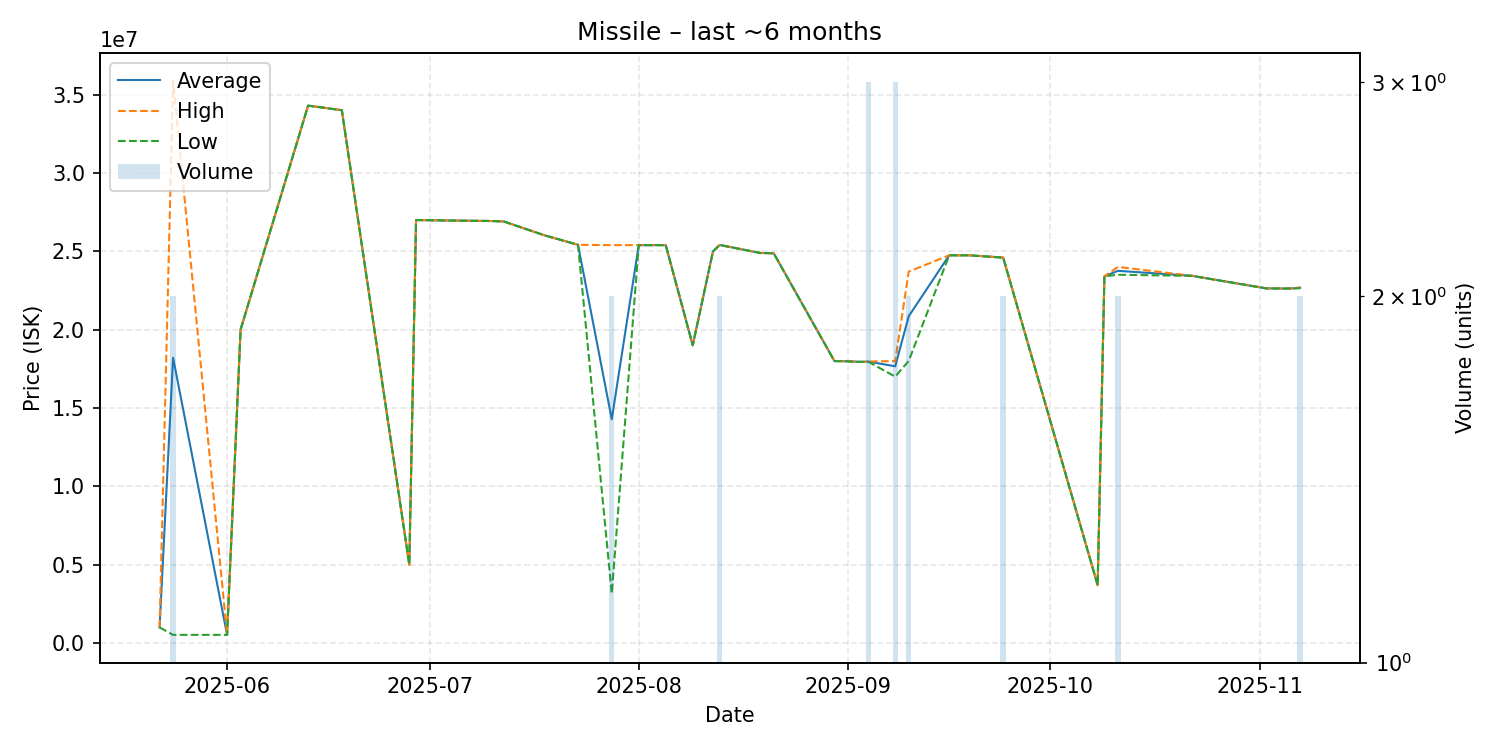

Source data for this figure (header and first rows):
date, average, highest, lowest, order_count, volume
2025-05-22, 1000000, 1000000, 1000000, 1, 1
2025-05-24, 18202450, 35880000, 524900, 2, 2
2025-06-01, 525000, 525000, 525000, 1, 1
2025-06-03, 20000000, 20000000, 20000000, 1, 1
2025-06-13, 34290000, 34290000, 34290000, 1, 1
2025-06-18, 34000000, 34000000, 34000000, 1, 1
2025-06-28, 5000000, 5000000, 5000000, 1, 1
2025-06-29, 26990000, 26990000, 26990000, 1, 1
2025-07-04, 26960000, 26960000, 26960000, 1, 1
2025-07-10, 26930000, 26930000, 26930000, 1, 1
2025-07-12, 26900000, 26900000, 26900000, 1, 1
2025-07-18, 26020000, 26020000, 26020000, 1, 1
2025-07-23, 25410000, 25410000, 25410000, 1, 1
2025-07-28, 14276000, 25390000, 3162000, 2, 2
2025-08-01, 25390000, 25390000, 25390000, 1, 1
2025-08-05, 25390000, 25390000, 25390000, 1, 1
2025-08-09, 19000000, 19000000, 19000000, 1, 1
2025-08-12, 24990000, 24990000, 24990000, 1, 1
2025-08-13, 25400000, 25400000, 25400000, 2, 2
2025-08-19, 24890000, 24890000, 24890000, 1, 1
2025-08-21, 24870000, 24870000, 24870000, 1, 1
2025-08-30, 17990000, 17990000, 17990000, 1, 1
2025-08-31, 17990000, 17990000, 17990000, 1, 1
2025-09-03, 17940000, 17940000, 17940000, 1, 1
2025-09-04, 17960000, 17965000, 17955000, 3, 3
2025-09-08, 17660000, 17990000, 17000000, 3, 3
2025-09-10, 20850000, 23700000, 18000000, 2, 2
2025-09-16, 24740000, 24740000, 24740000, 1, 1
2025-09-19, 24740000, 24740000, 24740000, 1, 1
2025-09-24, 24595000, 24600000, 24590000, 2, 2
2025-10-08, 3693000, 3693000, 3693000, 1, 1
2025-10-09, 23400000, 23400000, 23400000, 1, 1
2025-10-11, 23750000, 24000000, 23500000, 2, 2
2025-10-22, 23430000, 23430000, 23430000, 1, 1
2025-11-02, 22630000, 22630000, 22630000, 1, 1
2025-11-05, 22620000, 22620000, 22620000, 1, 1
2025-11-06, 22630000, 22630000, 22630000, 1, 1
2025-11-07, 22670000, 22700000, 22640000, 2, 2
